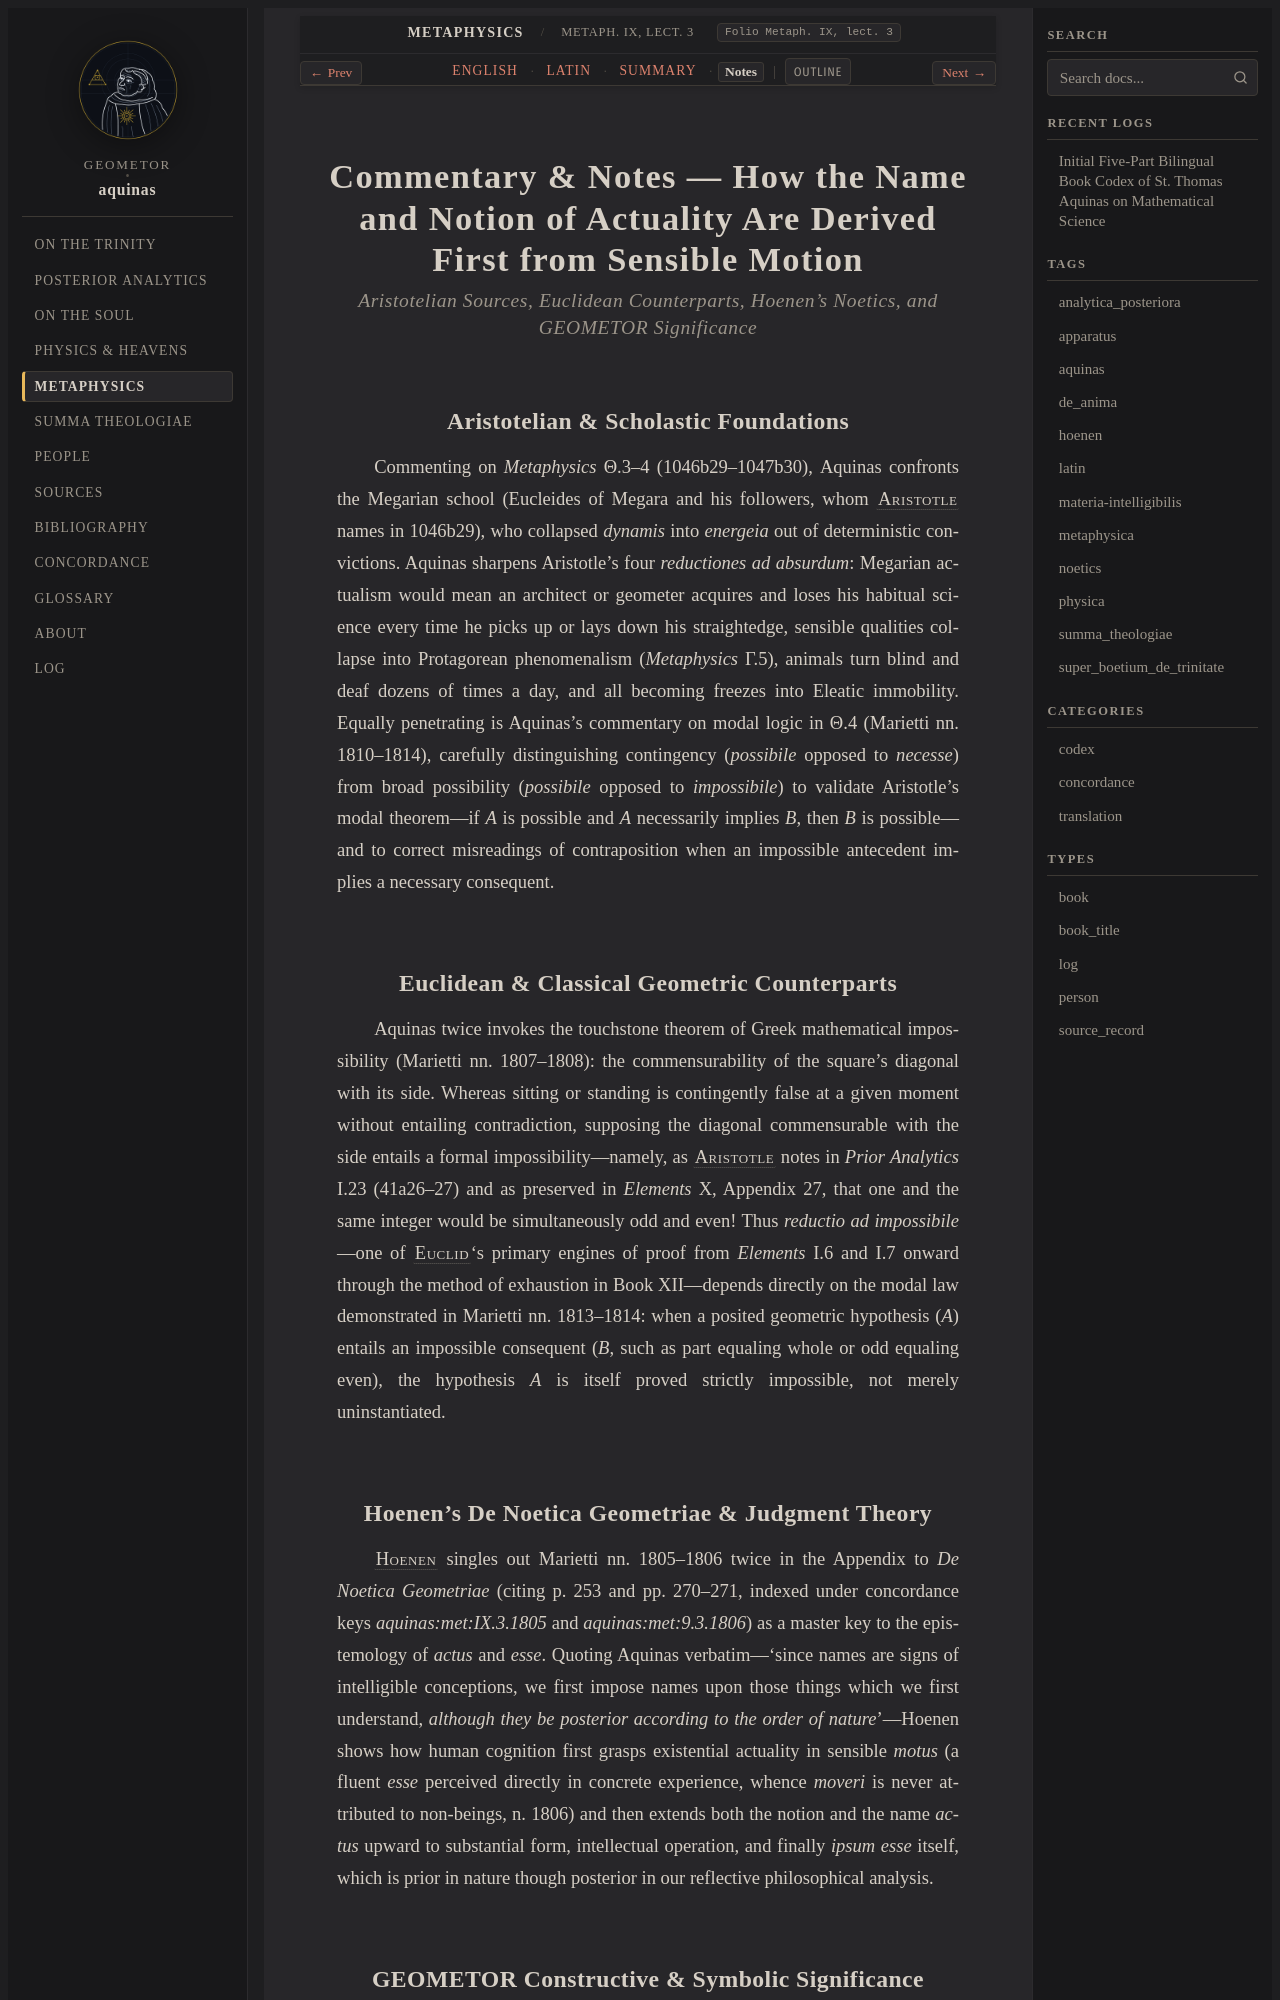

repository: geometor/aquinas · page: metaphysica/lect_04/notes.html · generator: sphinx

:order: 4
:canonical_id: Metaph. IX, lect. 3
:folio: Metaph. IX, lect. 3
:title: Commentary & Notes — How the Name and Notion of Actuality Are Derived First from Sensible Motion
:tracks: English: index | Latin: la | Summary: summary | Notes: notes

.. _metaphysica-lect_04-notes:
.. _metaphysica-s4-notes:
.. _pars-5-s4-notes:

Commentary & Notes — How the Name and Notion of Actuality Are Derived First from Sensible Motion
================================================================================================

.. rubric:: *Aristotelian Sources, Euclidean Counterparts, Hoenen's Noetics, and GEOMETOR Significance*

Aristotelian & Scholastic Foundations
-------------------------------------

Commenting on *Metaphysics* Θ.3–4 (1046b29–1047b30), Aquinas confronts the Megarian school (Eucleides of Megara and his followers, whom :person:`Aristotle <aristotle>` names in 1046b29), who collapsed *dynamis* into *energeia* out of deterministic convictions. Aquinas sharpens Aristotle's four *reductiones ad absurdum*: Megarian actualism would mean an architect or geometer acquires and loses his habitual science every time he picks up or lays down his straightedge, sensible qualities collapse into Protagorean phenomenalism (*Metaphysics* Γ.5), animals turn blind and deaf dozens of times a day, and all becoming freezes into Eleatic immobility. Equally penetrating is Aquinas's commentary on modal logic in Θ.4 (Marietti nn. 1810–1814), carefully distinguishing contingency (*possibile* opposed to *necesse*) from broad possibility (*possibile* opposed to *impossibile*) to validate Aristotle's modal theorem—if *A* is possible and *A* necessarily implies *B*, then *B* is possible—and to correct misreadings of contraposition when an impossible antecedent implies a necessary consequent.

Euclidean & Classical Geometric Counterparts
--------------------------------------------

Aquinas twice invokes the touchstone theorem of Greek mathematical impossibility (Marietti nn. 1807–1808): the commensurability of the square's diagonal with its side. Whereas sitting or standing is contingently false at a given moment without entailing contradiction, supposing the diagonal commensurable with the side entails a formal impossibility—namely, as :person:`Aristotle <aristotle>` notes in *Prior Analytics* I.23 (41a26–27) and as preserved in *Elements* X, Appendix 27, that one and the same integer would be simultaneously odd and even! Thus *reductio ad impossibile*—one of :person:`Euclid <euclid>`\ 's primary engines of proof from *Elements* I.6 and I.7 onward through the method of exhaustion in Book XII—depends directly on the modal law demonstrated in Marietti nn. 1813–1814: when a posited geometric hypothesis (*A*) entails an impossible consequent (*B*, such as part equaling whole or odd equaling even), the hypothesis *A* is itself proved strictly impossible, not merely uninstantiated.
